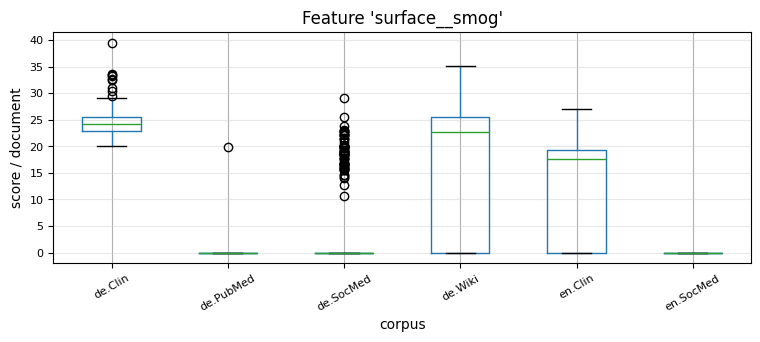

The file beside this chart, header and first rows:
, 0, 1, 2, 3, 4, 5, 6, 7, 8, 9, 10, 11, 12, 13, 14, 15, 16, 17, 18, 19, 20, 21, 22
de.Clin, 21.46, 23, 26.38, 24.84, 23.98, 22.28, 23.05, 24.59, 22.66, 23.01, 21.64, 24.25, 22.3, 22.09, 21.85, 22.77, 24.2, 23.99, 25.54, 25.43, 21.35, 21.11, 21.22
de.PubMed, 0.0, 0.0, 0.0, 0.0, 0.0, 0.0, 0.0, 0.0, 0.0, 0.0, 0.0, 0.0, 0.0, 0.0, 0.0, 0.0, 0.0, 0.0, 0.0, 0.0, 0.0, 0.0, 0.0
de.SocMed, 0.0, 0.0, 0.0, 0.0, 0.0, 0.0, 0.0, 0.0, 0.0, 0.0, 0.0, 0.0, 0.0, 0.0, 0.0, 0.0, 0.0, 0.0, 0.0, 0.0, 0.0, 0.0, 0.0
de.Wiki, 24.03, 23.15, 19.69, 20.12, 21.01, 0.0, 20.62, 0.0, 26.42, 30.49, 0.0, 0.0, 0.0, 23.68, 0.0, 0.0, 18.03, 21.18, 20.66, 20.74, 23.13, 0.0, 0.0
en.Clin, 14.6, 0.0, 0.0, 0.0, 0.0, 17.15, 20.52, 0.0, 0.0, 0.0, 0.0, 17.16, 0.0, 18.13, 0.0, 0.0, 16.58, 0.0, 18.54, 0.0, 0.0, 0.0, 0.0
en.SocMed, 0.0, 0.0, 0.0, 0.0, 0.0, 0.0, 0.0, 0.0, 0.0, 0.0, 0.0, 0.0, 0.0, 0.0, 0.0, 0.0, 0.0, 0.0, 0.0, 0.0, 0.0, 0.0, 0.0
